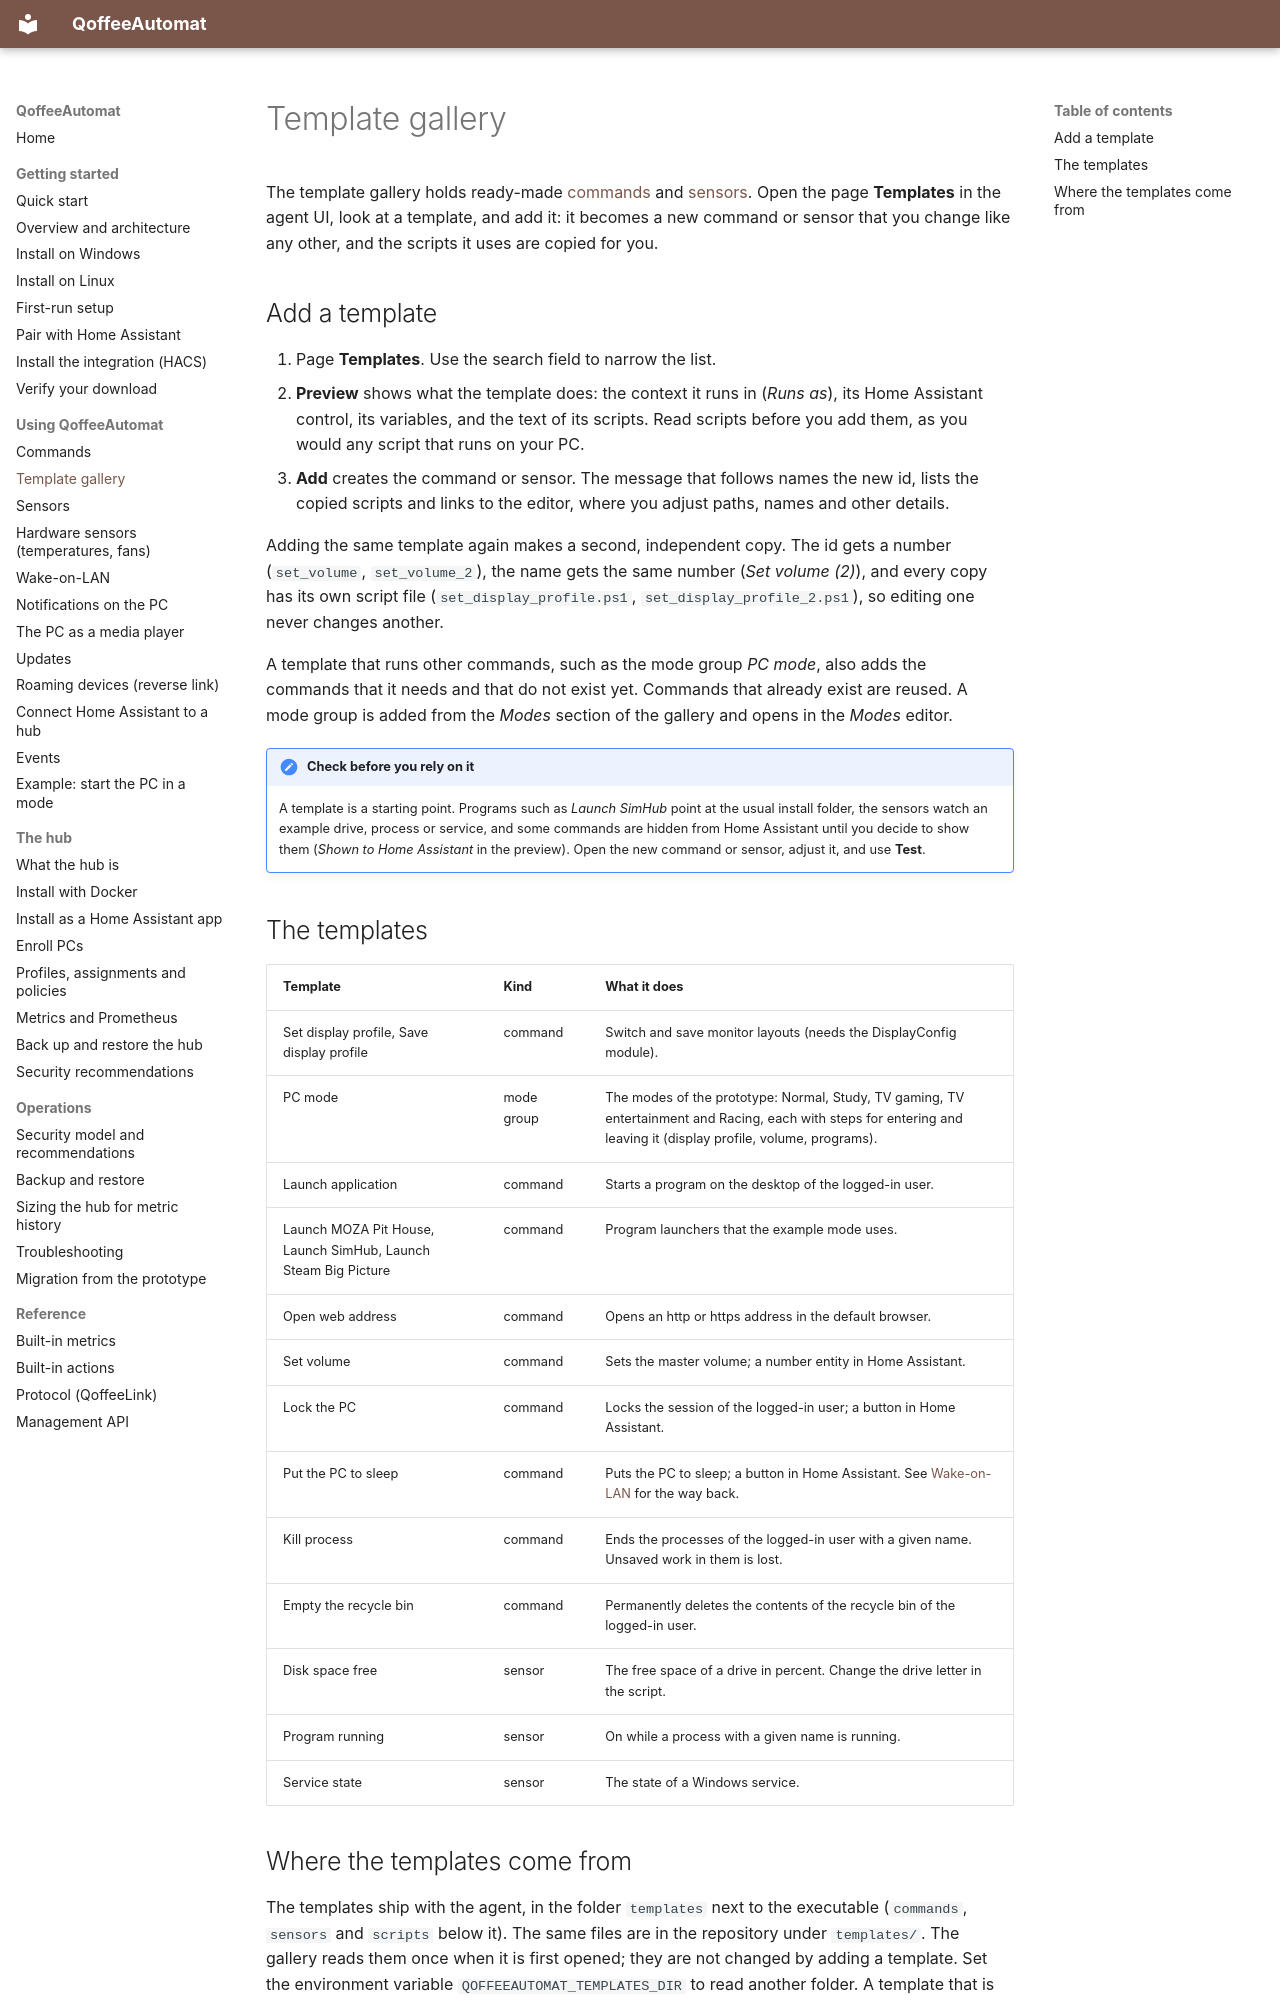

repository: toeck98/QoffeeAutomat · page: user/templates/index.html · generator: mkdocs

# Template gallery

The template gallery holds ready-made [commands](commands.md) and [sensors](sensors.md). Open the page **Templates** in the
agent UI, look at a template, and add it: it becomes a new command or sensor that you change like any other, and the scripts it
uses are copied for you.

## Add a template

1. Page **Templates**. Use the search field to narrow the list.
2. **Preview** shows what the template does: the context it runs in (*Runs as*), its Home Assistant control, its variables, and the
   text of its scripts. Read scripts before you add them, as you would any script that runs on your PC.
3. **Add** creates the command or sensor. The message that follows names the new id, lists the copied scripts and links to
   the editor, where you adjust paths, names and other details.

Adding the same template again makes a second, independent copy. The id gets a number (`set_volume`, `set_volume_2`), the name
gets the same number (*Set volume (2)*), and every copy has its own script file (`set_display_profile.ps1`,
`set_display_profile_2.ps1`), so editing one never changes another.

A template that runs other commands, such as the mode group *PC mode*, also adds the commands that it needs and that do not exist
yet. Commands that already exist are reused. A mode group is added from the *Modes* section of the gallery and opens in the *Modes*
editor.

!!! note "Check before you rely on it"
    A template is a starting point. Programs such as *Launch SimHub* point at the usual install folder, the sensors watch an
    example drive, process or service, and some commands are hidden from Home Assistant until you decide to show them (*Shown to
    Home Assistant* in the preview). Open the new command or sensor, adjust it, and use **Test**.

## The templates

| Template | Kind | What it does |
|----------|------|--------------|
| Set display profile, Save display profile | command | Switch and save monitor layouts (needs the DisplayConfig module). |
| PC mode | mode group | The modes of the prototype: Normal, Study, TV gaming, TV entertainment and Racing, each with steps for entering and leaving it (display profile, volume, programs). |
| Launch application | command | Starts a program on the desktop of the logged-in user. |
| Launch MOZA Pit House, Launch SimHub, Launch Steam Big Picture | command | Program launchers that the example mode uses. |
| Open web address | command | Opens an http or https address in the default browser. |
| Set volume | command | Sets the master volume; a number entity in Home Assistant. |
| Lock the PC | command | Locks the session of the logged-in user; a button in Home Assistant. |
| Put the PC to sleep | command | Puts the PC to sleep; a button in Home Assistant. See [Wake-on-LAN](wake-on-lan.md) for the way back. |
| Kill process | command | Ends the processes of the logged-in user with a given name. Unsaved work in them is lost. |
| Empty the recycle bin | command | Permanently deletes the contents of the recycle bin of the logged-in user. |
| Disk space free | sensor | The free space of a drive in percent. Change the drive letter in the script. |
| Program running | sensor | On while a process with a given name is running. |
| Service state | sensor | The state of a Windows service. |
